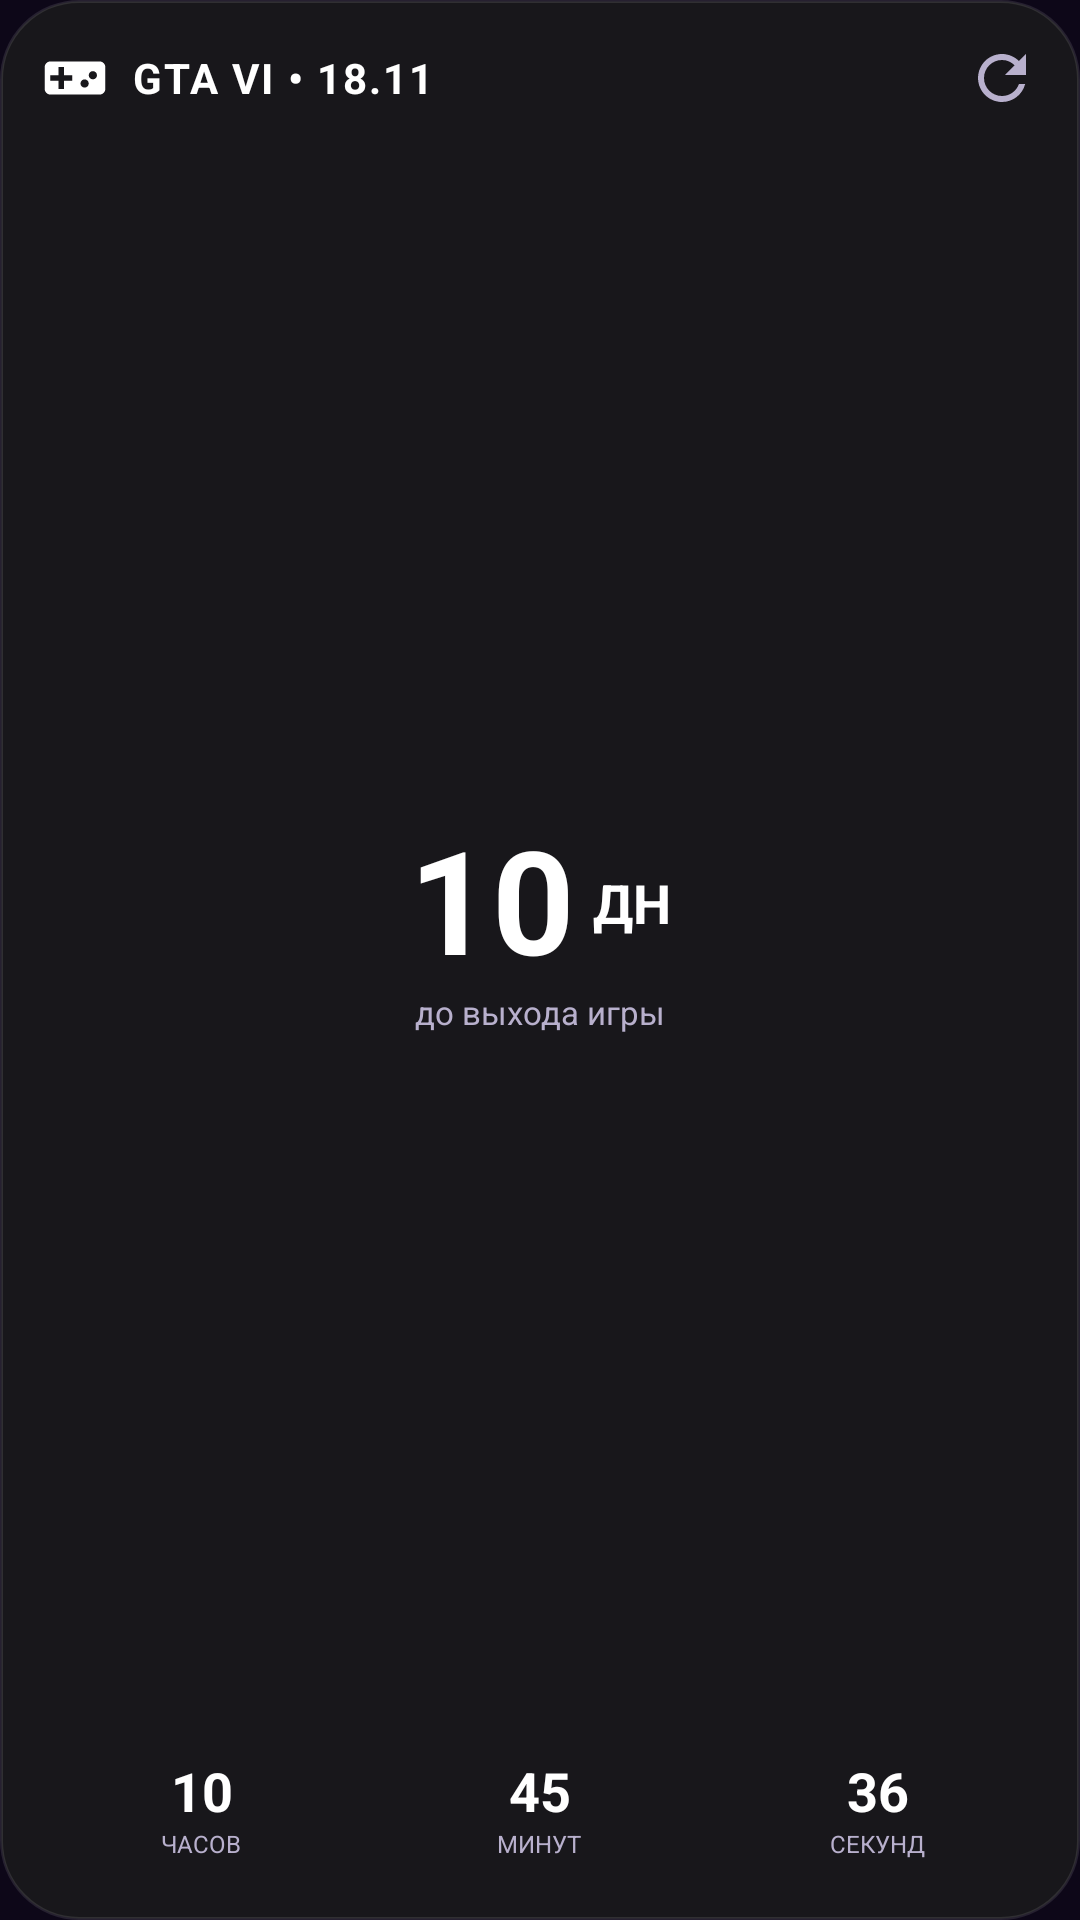

Here is an Android app screen rendered from its layout file. Give the layout XML and the strings, colors and styles it references.
<!-- AndroidManifest.xml: application theme Theme.GTA6Countdown -->
<!-- res/layout/widget_2x2_single.xml -->
<?xml version="1.0" encoding="utf-8"?>
<LinearLayout xmlns:android="http://schemas.android.com/apk/res/android"
    android:id="@+id/widget_root"
    android:layout_width="match_parent"
    android:layout_height="match_parent"
    android:background="@drawable/bg_widget_monochrome"
    android:orientation="vertical"
    android:padding="14dp">

    
    <RelativeLayout
        android:id="@+id/header_layout"
        android:layout_width="match_parent"
        android:layout_height="wrap_content"
        android:layout_marginBottom="10dp">

        <LinearLayout
            android:layout_width="wrap_content"
            android:layout_height="wrap_content"
            android:layout_alignParentStart="true"
            android:layout_centerVertical="true"
            android:gravity="center_vertical"
            android:orientation="horizontal">

            <ImageView
                android:id="@+id/img_logo"
                android:layout_width="22dp"
                android:layout_height="22dp"
                android:contentDescription="@string/app_name"
                android:src="@drawable/ic_gamepad" />

            <TextView
                android:id="@+id/txt_header_title"
                android:layout_width="wrap_content"
                android:layout_height="wrap_content"
                android:layout_marginStart="8dp"
                android:letterSpacing="0.05"
                android:text="GTA VI • 18.11"
                android:textColor="@color/text_white"
                android:textSize="14sp"
                android:textStyle="bold" />
        </LinearLayout>

        <ImageButton
            android:id="@+id/btn_refresh"
            android:layout_width="24dp"
            android:layout_height="24dp"
            android:layout_alignParentEnd="true"
            android:layout_centerVertical="true"
            android:background="?android:attr/selectableItemBackgroundBorderless"
            android:contentDescription="Refresh"
            android:src="@drawable/ic_refresh" />
    </RelativeLayout>

    
    <LinearLayout
        android:layout_width="match_parent"
        android:layout_height="0dp"
        android:layout_weight="1"
        android:background="@drawable/bg_inner_box_monochrome"
        android:gravity="center"
        android:orientation="vertical"
        android:padding="10dp">

        <LinearLayout
            android:layout_width="wrap_content"
            android:layout_height="wrap_content"
            android:gravity="center"
            android:orientation="horizontal">

            <TextView
                android:id="@+id/txt_rel_days"
                android:layout_width="wrap_content"
                android:layout_height="wrap_content"
                android:includeFontPadding="false"
                android:text="10"
                android:textColor="@color/text_white"
                android:textSize="48sp"
                android:textStyle="bold" />

            <TextView
                android:layout_width="wrap_content"
                android:layout_height="wrap_content"
                android:layout_marginStart="6dp"
                android:includeFontPadding="false"
                android:text="@string/unit_days"
                android:textColor="@color/text_white"
                android:textSize="18sp"
                android:textStyle="bold" />
        </LinearLayout>

        <TextView
            android:layout_width="wrap_content"
            android:layout_height="wrap_content"
            android:text="до выхода игры"
            android:textColor="@color/text_muted"
            android:textSize="11sp" />
    </LinearLayout>

    
    <LinearLayout
        android:id="@+id/grid_rel_digits"
        android:layout_width="match_parent"
        android:layout_height="wrap_content"
        android:layout_marginTop="8dp"
        android:gravity="center"
        android:orientation="horizontal">

        
        <LinearLayout
            android:layout_width="0dp"
            android:layout_height="wrap_content"
            android:layout_weight="1"
            android:background="@drawable/bg_inner_box_monochrome"
            android:gravity="center"
            android:orientation="vertical"
            android:padding="6dp">

            <TextView
                android:id="@+id/txt_rel_hours"
                android:layout_width="wrap_content"
                android:layout_height="wrap_content"
                android:text="10"
                android:textColor="@color/text_white"
                android:textSize="18sp"
                android:textStyle="bold" />

            <TextView
                android:layout_width="wrap_content"
                android:layout_height="wrap_content"
                android:text="@string/unit_hours"
                android:textColor="@color/text_muted"
                android:textSize="8sp" />
        </LinearLayout>

        <Space
            android:layout_width="6dp"
            android:layout_height="1dp" />

        
        <LinearLayout
            android:layout_width="0dp"
            android:layout_height="wrap_content"
            android:layout_weight="1"
            android:background="@drawable/bg_inner_box_monochrome"
            android:gravity="center"
            android:orientation="vertical"
            android:padding="6dp">

            <TextView
                android:id="@+id/txt_rel_mins"
                android:layout_width="wrap_content"
                android:layout_height="wrap_content"
                android:text="45"
                android:textColor="@color/text_white"
                android:textSize="18sp"
                android:textStyle="bold" />

            <TextView
                android:layout_width="wrap_content"
                android:layout_height="wrap_content"
                android:text="@string/unit_mins"
                android:textColor="@color/text_muted"
                android:textSize="8sp" />
        </LinearLayout>

        <Space
            android:layout_width="6dp"
            android:layout_height="1dp" />

        
        <LinearLayout
            android:layout_width="0dp"
            android:layout_height="wrap_content"
            android:layout_weight="1"
            android:background="@drawable/bg_inner_box_monochrome"
            android:gravity="center"
            android:orientation="vertical"
            android:padding="6dp">

            <TextView
                android:id="@+id/txt_rel_secs"
                android:layout_width="wrap_content"
                android:layout_height="wrap_content"
                android:text="36"
                android:textColor="@color/text_white"
                android:textSize="18sp"
                android:textStyle="bold" />

            <TextView
                android:layout_width="wrap_content"
                android:layout_height="wrap_content"
                android:text="@string/unit_secs"
                android:textColor="@color/text_muted"
                android:textSize="8sp" />
        </LinearLayout>
    </LinearLayout>

    <TextView
        android:id="@+id/txt_rel_done"
        android:layout_width="match_parent"
        android:layout_height="match_parent"
        android:gravity="center"
        android:text="@string/status_released"
        android:textColor="@color/text_white"
        android:textSize="18sp"
        android:textStyle="bold"
        android:visibility="gone" />

</LinearLayout>
<!-- resources referenced by this layout -->
<resources>
  <color name="text_muted">#B8B0CD</color>
  <color name="text_white">#FFFFFF</color>
  <!-- drawable bg_widget_monochrome (drawable) -->
  <?xml version="1.0" encoding="utf-8"?>
  <shape xmlns:android="http://schemas.android.com/apk/res/android"
      android:shape="rectangle">
      <corners android:radius="26dp" />
      <solid android:color="#F219191C" />
      <stroke
          android:width="1dp"
          android:color="#1AFFFFFF" />
  </shape>
  <!-- drawable ic_gamepad (drawable) -->
  <vector xmlns:android="http://schemas.android.com/apk/res/android"
      android:width="24dp"
      android:height="24dp"
      android:viewportWidth="24"
      android:viewportHeight="24">
    <path
        android:fillColor="#FFFFFF"
        android:pathData="M21,6H3C1.9,6 1,6.9 1,8v8c0,1.1 0.9,2 2,2h18c1.1,0 2,-0.9 2,-2V8C23,6.9 22.1,6 21,6zM11,13H8v3H6v-3H3v-2h3V8h2v3h3V13zM15.5,15.5c-0.83,0 -1.5,-0.67 -1.5,-1.5s0.67,-1.5 1.5,-1.5s1.5,0.67 1.5,1.5S16.33,15.5 15.5,15.5zM18.5,12.5c-0.83,0 -1.5,-0.67 -1.5,-1.5s0.67,-1.5 1.5,-1.5s1.5,0.67 1.5,1.5S19.33,12.5 18.5,12.5z"/>
  </vector>
  <!-- drawable ic_refresh (drawable) -->
  <vector xmlns:android="http://schemas.android.com/apk/res/android"
      android:width="24dp"
      android:height="24dp"
      android:viewportWidth="24"
      android:viewportHeight="24">
    <path
        android:fillColor="#B8B0CD"
        android:pathData="M17.65,6.35C16.2,4.9 14.21,4 12,4c-4.42,0 -7.99,3.58 -7.99,8s3.57,8 7.99,8c3.73,0 6.84,-2.55 7.73,-6h-2.08c-0.82,2.33 -3.04,4 -5.65,4 -3.31,0 -6,-2.69 -6,-6s2.69,-6 6,-6c1.66,0 3.14,0.69 4.22,1.78L13,11h7V4l-2.35,2.35z"/>
  </vector>
  <string name="app_name">GTA VI Countdown</string>
  <string name="status_released">🎉 Игра доступна!</string>
  <string name="unit_days">ДН</string>
  <string name="unit_hours">ЧАСОВ</string>
  <string name="unit_mins">МИНУТ</string>
  <string name="unit_secs">СЕКУНД</string>
  <style name="Theme.GTA6Countdown" parent="Theme.MaterialComponents.DayNight.NoActionBar">
          <item name="colorPrimary">@color/accent_pink</item>
          <item name="colorPrimaryVariant">@color/accent_pink_soft</item>
          <item name="colorOnPrimary">@color/text_white</item>
          <item name="colorSecondary">@color/accent_cyan</item>
          <item name="android:windowBackground">@color/bg_dark</item>
          <item name="android:statusBarColor">@color/bg_dark</item>
          <item name="android:navigationBarColor">@color/bg_dark</item>
      </style>
  <color name="accent_pink">#FF2A8D</color>
  <color name="accent_pink_soft">#FF59A7</color>
  <color name="accent_cyan">#00F2FE</color>
  <color name="bg_dark">#0D0718</color>
</resources>
